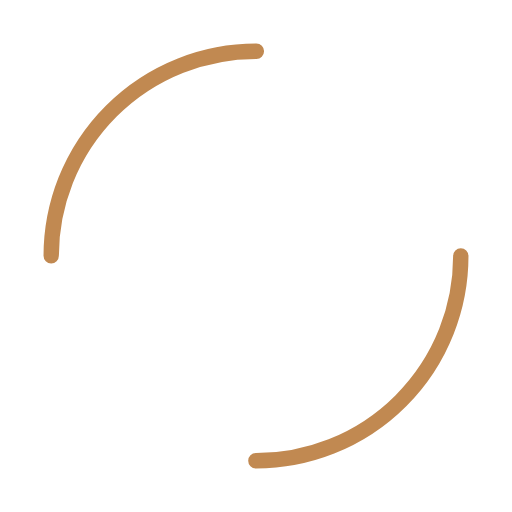
t = 0.00 s
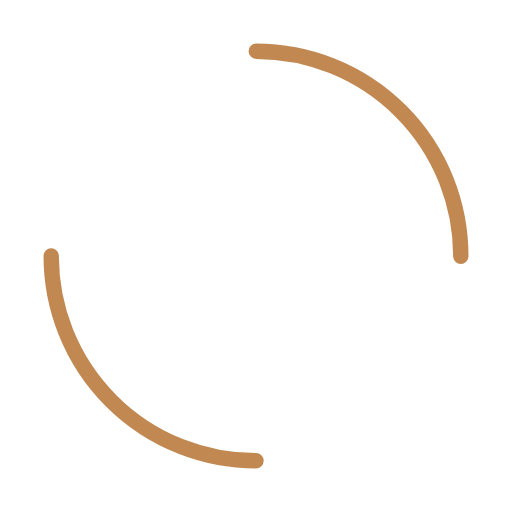
t = 0.18 s
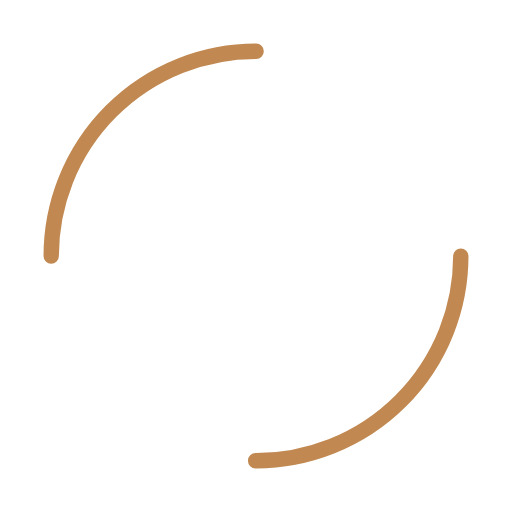
t = 0.35 s
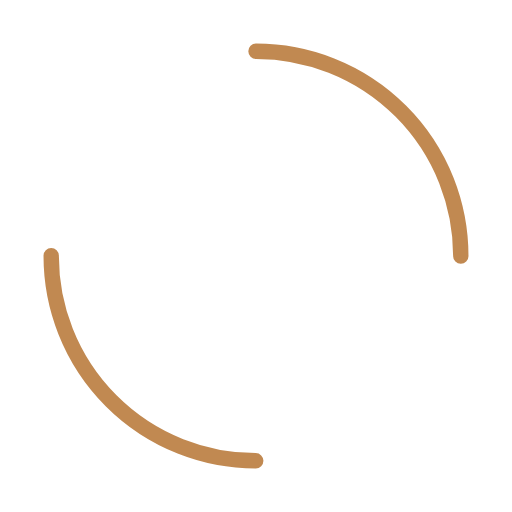
t = 0.53 s

The animated SVG that drew these frames (rendered in a browser with its animation timeline set to each time). Animation: 1 SMIL element (animateTransform=1); one cycle of 0.70 s, repeats indefinitely.

<svg width="200px"  height="200px"  xmlns="http://www.w3.org/2000/svg" viewBox="0 0 100 100" preserveAspectRatio="xMidYMid" class="lds-dual-ring" style="background: none;"><circle cx="50" cy="50" ng-attr-r="{{config.radius}}" ng-attr-stroke-width="{{config.width}}" ng-attr-stroke="{{config.stroke}}" ng-attr-stroke-dasharray="{{config.dasharray}}" fill="none" stroke-linecap="round" r="40" stroke-width="3" stroke="#C18951" stroke-dasharray="62.83185307179586 62.83185307179586" transform="rotate(325.154 50 50)"><animateTransform attributeName="transform" type="rotate" calcMode="linear" values="0 50 50;360 50 50" keyTimes="0;1" dur="0.7s" begin="0s" repeatCount="indefinite"></animateTransform></circle></svg>